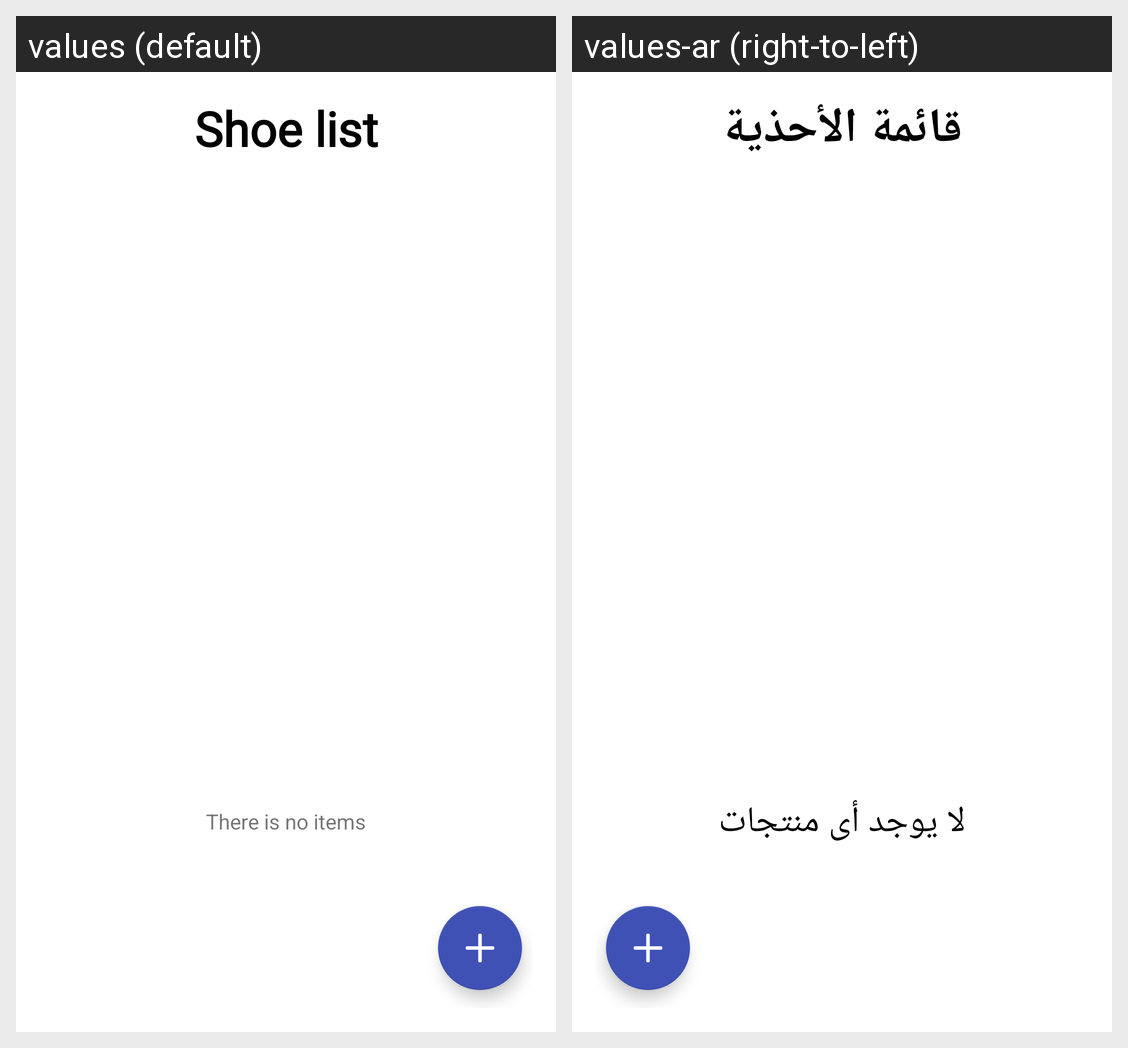

For this localized Android screen grid, give each drawn string resource with its value in every locale shown.
Android screen res/layout/fragment_shoe_list.xml rendered under 2 locales, left to right: values (default), values-ar (right-to-left). Device: Nexus 5 (rendered at 1080×1920; each locale shown at half size, 540×960, under a caption strip naming it); theme Theme.ShoeStore.
Strings drawn on this screen, with the default value and each locale's value (text and hints the layout hard-codes, and strings that could not be matched under every locale, appear in the picture but are not listed):

shoe_list
  values: Shoe list
  values-ar: قائمة الأحذية

no_items
  values: There is no items
  values-ar: لا يوجد أى منتجات
